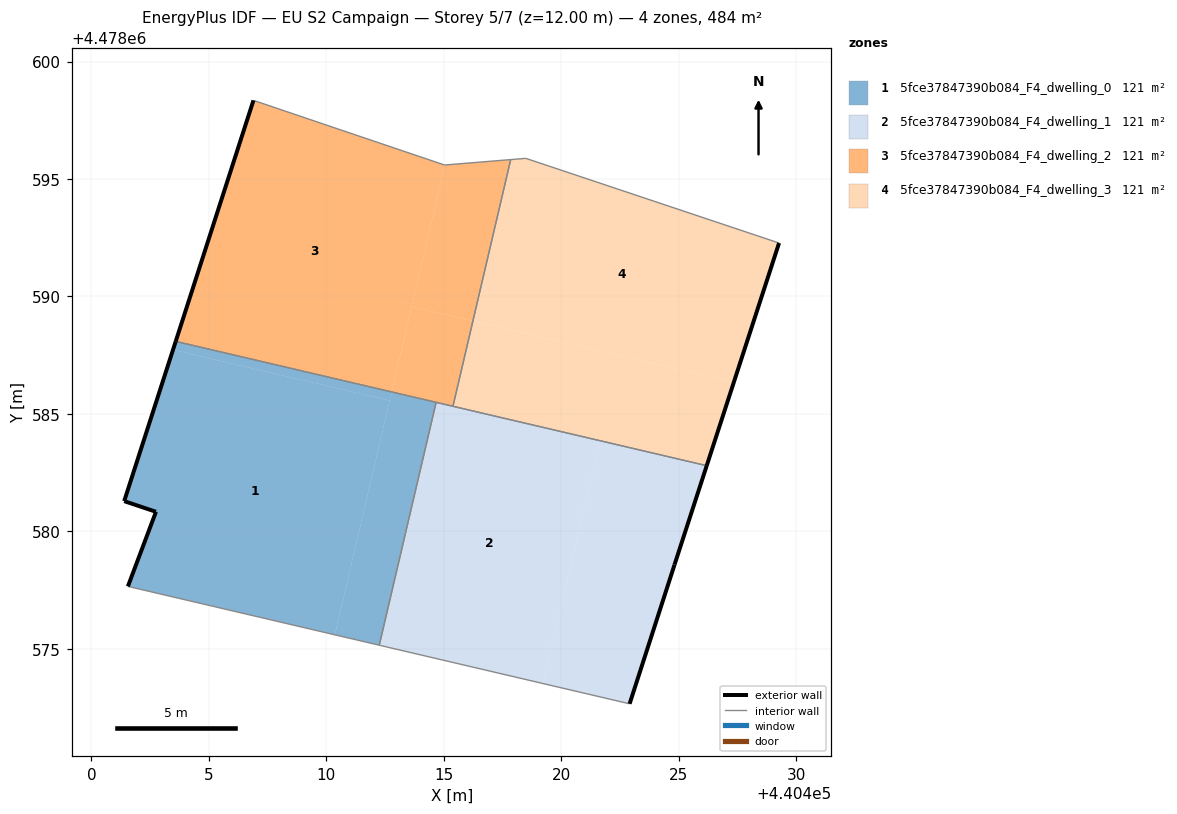
=== STOREY PLAN SPEC (per zone: floor XY polygon, exterior-wall plan segments, windows/doors) ===
zone 1: 5fce37847390b084_F4_dwelling_0  (120.9 m²)
  floor: (440410.36, 4478575.59) (440412.70, 4478585.57) (440403.47, 4478587.73) (440401.40, 4478581.29) (440402.75, 4478580.83) (440401.55, 4478577.66)
  floor: (440412.70, 4478585.57) (440412.78, 4478585.93) (440403.59, 4478588.09) (440403.47, 4478587.73)
  floor: (440412.26, 4478575.15) (440414.68, 4478585.49) (440412.78, 4478585.94) (440410.36, 4478575.59)
  exterior wall: (440401.40, 4478581.29) – (440403.59, 4478588.09)  [7.1 m]
  exterior wall: (440401.55, 4478577.66) – (440402.75, 4478580.83)  [3.4 m]
  exterior wall: (440402.75, 4478580.83) – (440401.40, 4478581.29)  [1.4 m]
  interior walls: 3
zone 2: 5fce37847390b084_F4_dwelling_1  (120.9 m²)
  floor: (440419.23, 4478573.52) (440421.65, 4478583.86) (440414.68, 4478585.49) (440412.26, 4478575.15)
  floor: (440422.91, 4478572.66) (440424.83, 4478578.58) (440426.20, 4478582.80) (440421.65, 4478583.86) (440419.23, 4478573.52)
  exterior wall: (440426.20, 4478582.79) – (440424.83, 4478578.58)  [4.4 m]
  exterior wall: (440424.83, 4478578.58) – (440422.91, 4478572.66)  [6.2 m]
  interior walls: 4
zone 3: 5fce37847390b084_F4_dwelling_2  (120.9 m²)
  floor: (440412.78, 4478585.93) (440415.05, 4478595.60) (440415.03, 4478595.60) (440406.90, 4478598.35) (440403.59, 4478588.09)
  floor: (440416.24, 4478588.95) (440417.85, 4478595.83) (440415.05, 4478595.60) (440413.64, 4478589.56)
  floor: (440415.39, 4478585.33) (440416.24, 4478588.95) (440413.64, 4478589.56) (440412.78, 4478585.94)
  exterior wall: (440403.59, 4478588.09) – (440406.90, 4478598.35)  [10.8 m]
  interior walls: 5
zone 4: 5fce37847390b084_F4_dwelling_3  (120.9 m²)
  floor: (440427.35, 4478586.35) (440429.28, 4478592.28) (440418.50, 4478595.88) (440417.85, 4478595.83) (440416.24, 4478588.95)
  floor: (440426.20, 4478582.80) (440427.35, 4478586.35) (440416.24, 4478588.95) (440415.39, 4478585.33)
  exterior wall: (440429.28, 4478592.28) – (440426.20, 4478582.79)  [10.0 m]
  interior walls: 4

=== DERIVED (storey summary) ===
Building: EU S2 Campaign
Storey: 5 of 7  (floor level z = 12.00 m)
Storey gross floor area: 483.8 m²
Zones on this storey: 4
  - 5fce37847390b084_F4_dwelling_0: floor 120.9 m²; exterior wall 12.0 m (35.9 m²); WWR 0.0%
  - 5fce37847390b084_F4_dwelling_1: floor 120.9 m²; exterior wall 10.7 m (32.0 m²); WWR 0.0%
  - 5fce37847390b084_F4_dwelling_2: floor 120.9 m²; exterior wall 10.8 m (32.3 m²); WWR 0.0%
  - 5fce37847390b084_F4_dwelling_3: floor 120.9 m²; exterior wall 10.0 m (29.9 m²); WWR 0.0%
Zone adjacency (shared interzone walls):
  - 5fce37847390b084_F4_dwelling_0 ↔ 5fce37847390b084_F4_dwelling_1
  - 5fce37847390b084_F4_dwelling_0 ↔ 5fce37847390b084_F4_dwelling_2
  - 5fce37847390b084_F4_dwelling_1 ↔ 5fce37847390b084_F4_dwelling_2
  - 5fce37847390b084_F4_dwelling_1 ↔ 5fce37847390b084_F4_dwelling_3
  - 5fce37847390b084_F4_dwelling_2 ↔ 5fce37847390b084_F4_dwelling_3